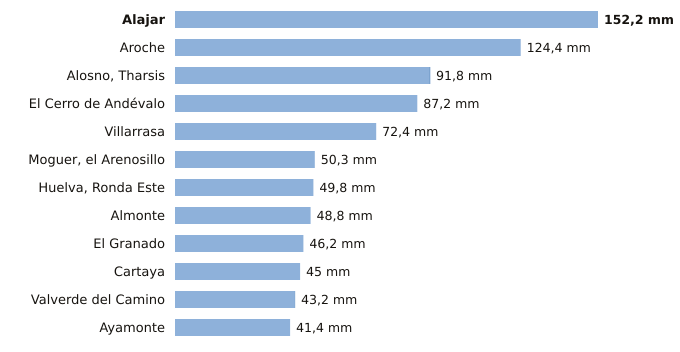

Values plotted in this chart, from the file beside it:
estacion, provincia, indicativo, mm_6_dias_anteriores, mm_hoy, mm_7_dias, horas_de_hoy
Alajar, Huelva, 4560Y, 152.2, 0.0, 152.2, 6
Aroche, Huelva, 4527X, 124.4, 0.0, 124.4, 5
Alosno, Tharsis, Huelva, 4589X, 91.6, 0.2, 91.8, 6
El Cerro de Andévalo, Huelva, 4584X, 87.2, 0.0, 87.2, 5
Villarrasa, Huelva, 4622X, 72.4, 0.0, 72.4, 5
Moguer, el Arenosillo, Huelva, 5860E, 50.3, 0.0, 50.3, 6
Huelva, Ronda Este, Huelva, 4642E, 49.8, 0.0, 49.8, 6
Almonte, Huelva, 5858X, 48.8, 0.0, 48.8, 6
El Granado, Huelva, 4541X, 46.2, 0.0, 46.2, 5
Cartaya, Huelva, 4554X, 45.0, 0.0, 45.0, 5
Valverde del Camino, Huelva, 4575X, 43.1, 0.1, 43.2, 6
Ayamonte, Huelva, 4549Y, 41.4, 0.0, 41.4, 6
